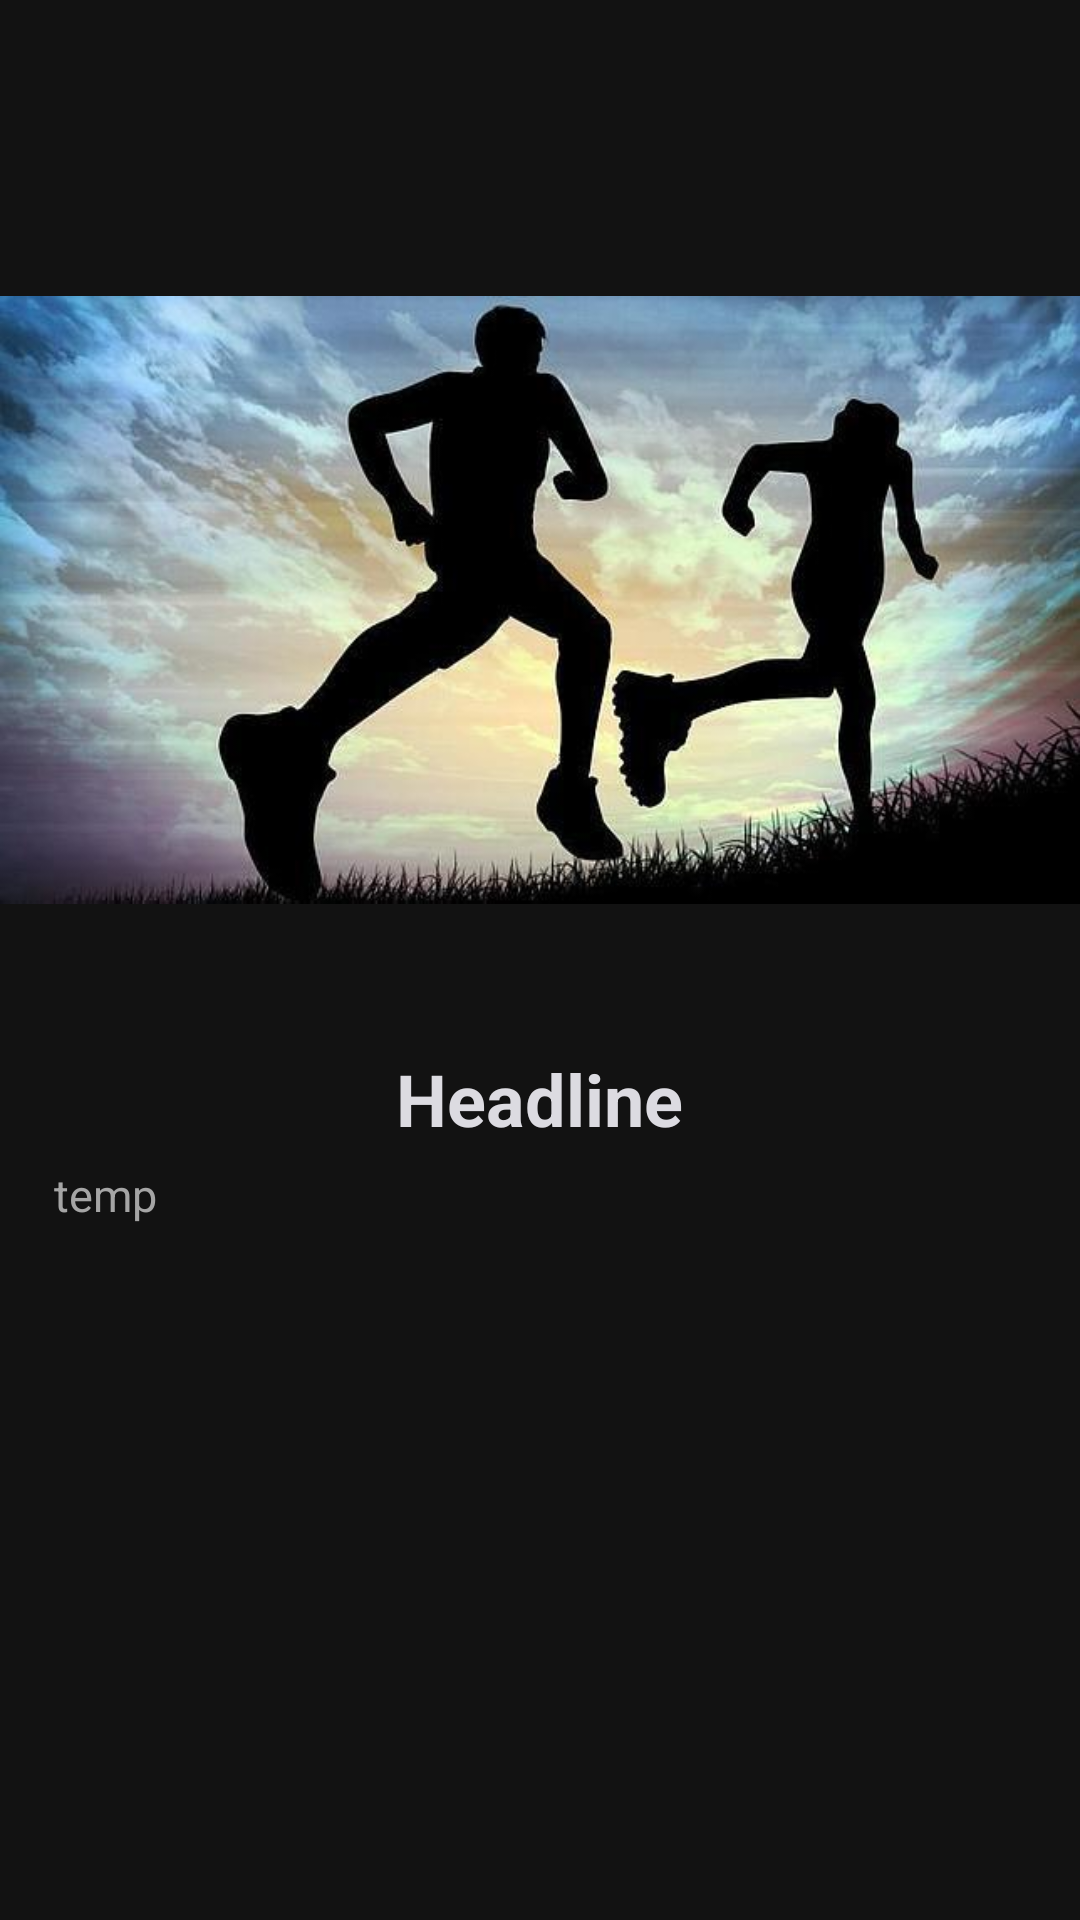

Layout XML and referenced resources for this Android screen:
<!-- AndroidManifest.xml: application theme Theme.MHealt -->
<!-- res/layout/slide_layout.xml -->
<?xml version="1.0" encoding="utf-8"?>
<RelativeLayout xmlns:android="http://schemas.android.com/apk/res/android"
    xmlns:app="http://schemas.android.com/apk/res-auto"
    android:layout_width="match_parent"
    android:layout_height="match_parent"
    android:background="@color/colorBackground">

    <ImageView
        android:id="@+id/slideImageID"
        android:layout_width="match_parent"
        android:layout_height="400dp"
        app:srcCompat="@drawable/rest" />

    <TextView
        android:id="@+id/slideHeadlineID"
        android:layout_width="wrap_content"
        android:layout_height="wrap_content"
        android:layout_centerHorizontal="true"
        android:layout_marginTop="350dp"
        android:text="Headline"
        android:textColor="@color/transparentWhite"
        android:textSize="24sp"
        android:textStyle="bold"
        app:fontFamily="sans-serif" />

    <TextView
        android:id="@+id/slideTextID"
        android:layout_width="wrap_content"
        android:layout_height="wrap_content"
        android:layout_marginTop="370dp"
        android:gravity="center"
        android:lineSpacingExtra="10sp"
        android:padding="18dp"
        android:text="temp"
        android:textColor="@color/gray"
        android:textSize="15dp" />

</RelativeLayout>
<!-- resources referenced by this layout -->
<resources>
  <color name="colorBackground">#121212</color>
  <color name="gray">#a5a5a5</color>
  <color name="transparentWhite">#dcdbe1</color>
  <!-- drawable rest: png bitmap (drawable, 293410 bytes) -->
  <style name="Theme.MHealt" parent="Theme.MaterialComponents.DayNight.DarkActionBar">
          
          <item name="colorPrimary">@color/purple_500</item>
          <item name="colorPrimaryVariant">@color/purple_700</item>
          <item name="colorOnPrimary">@color/white</item>
          
          <item name="colorSecondary">@color/teal_200</item>
          <item name="colorSecondaryVariant">@color/teal_700</item>
          <item name="colorOnSecondary">@color/black</item>
          
          <item name="android:statusBarColor" tools:targetApi="l">?attr/colorPrimaryVariant</item>
          
      </style>
  <color name="purple_500">#FF6200EE</color>
  <color name="purple_700">#FF3700B3</color>
  <color name="white">#FFFFFFFF</color>
  <color name="teal_200">#FF03DAC5</color>
  <color name="teal_700">#FF018786</color>
  <color name="black">#FF000000</color>
</resources>
